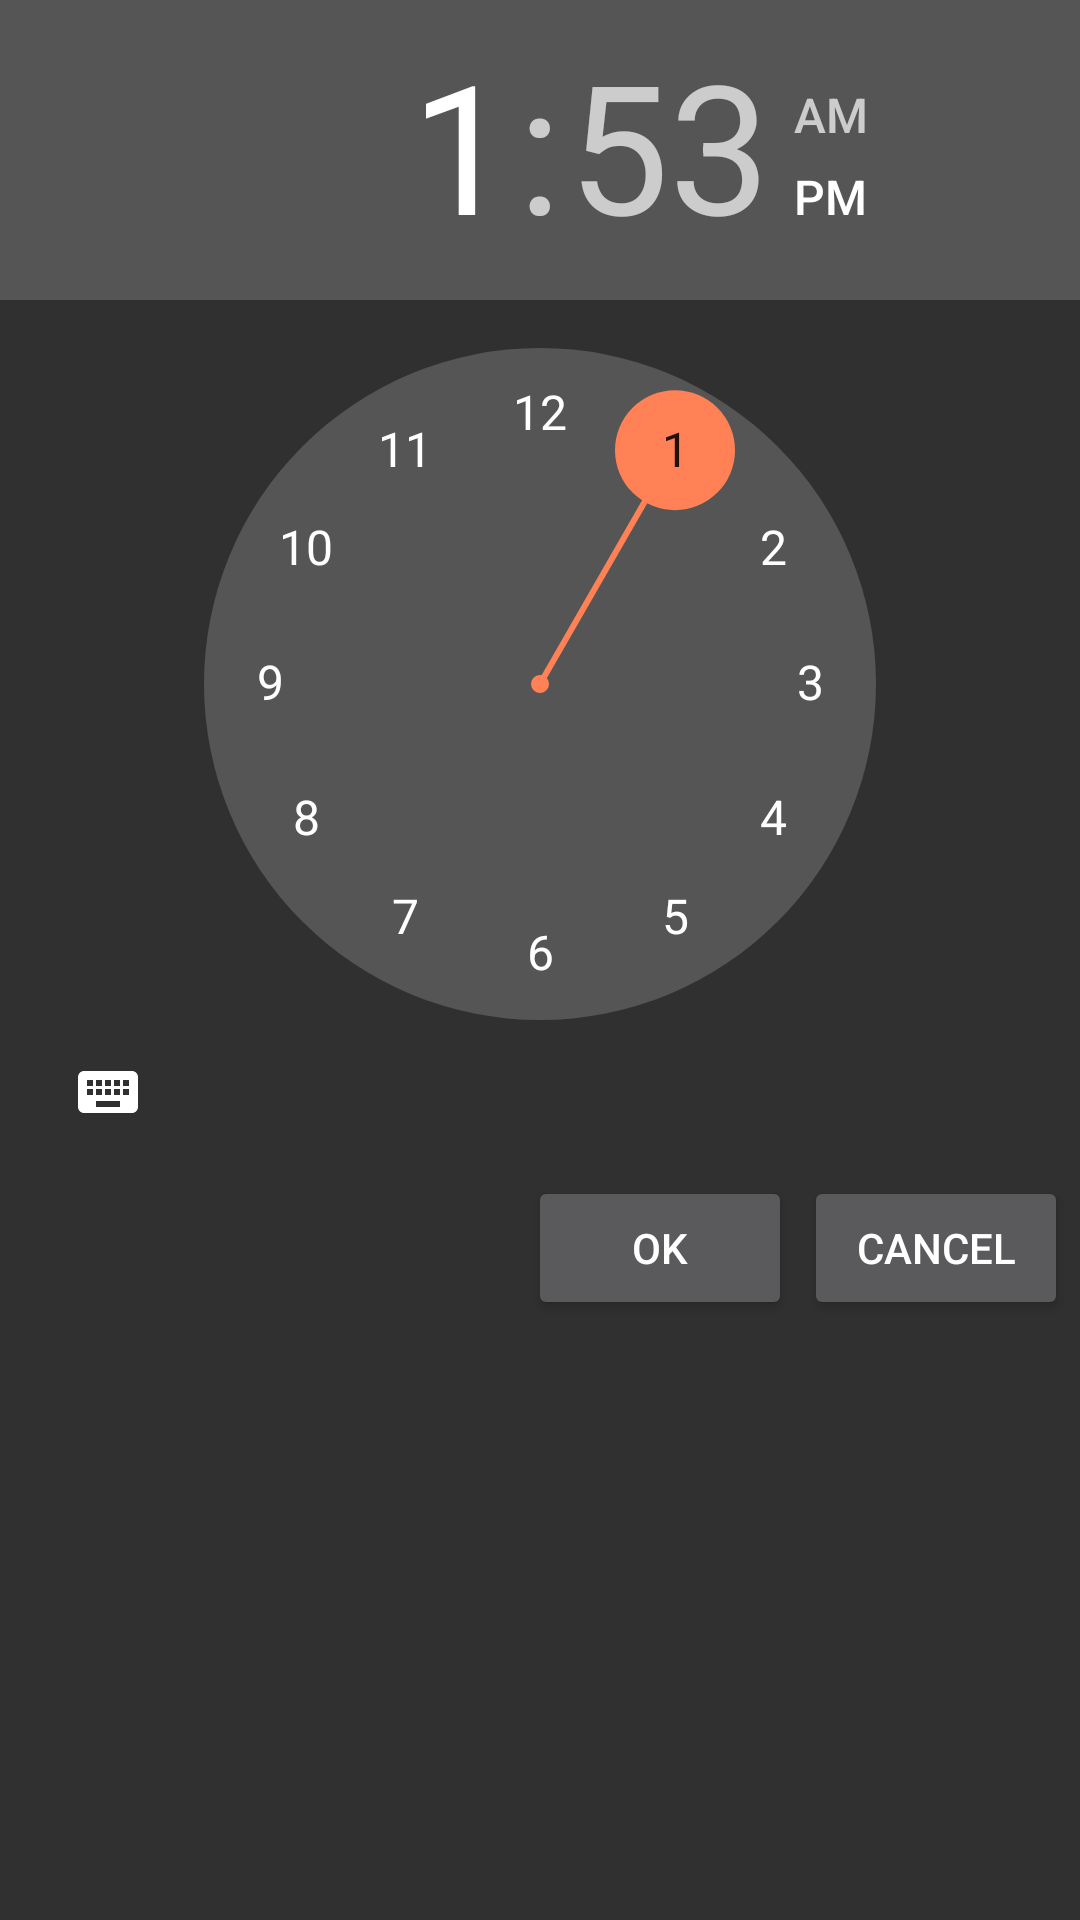

This screen was rendered from an Android layout file. Write that file and the resources it references.
<!-- AndroidManifest.xml: application theme AppTheme -->
<!-- res/layout/fragment_time_picker.xml -->
<?xml version="1.0" encoding="utf-8"?>
<androidx.constraintlayout.widget.ConstraintLayout xmlns:android="http://schemas.android.com/apk/res/android"
  xmlns:app="http://schemas.android.com/apk/res-auto"
  android:layout_width="match_parent"
  android:layout_height="match_parent">

  <TimePicker
    android:id="@+id/time_picker"
    android:layout_width="match_parent"
    android:layout_height="wrap_content"
    app:layout_constraintTop_toTopOf="parent"
    app:layout_constraintStart_toStartOf="parent"/>

  <Button
    android:id="@+id/time_button_ok"
    android:layout_width="wrap_content"
    android:layout_height="wrap_content"
    android:layout_margin="@dimen/default_view_margin"
    android:layout_marginTop="8dp"
    android:text="@string/ok"
    app:layout_constraintEnd_toStartOf="@id/time_button_cancel"
    app:layout_constraintTop_toBottomOf="@+id/time_picker" />

  <Button
    android:id="@+id/time_button_cancel"
    android:layout_width="wrap_content"
    android:layout_height="wrap_content"
    android:layout_margin="@dimen/default_view_margin"
    android:layout_marginTop="8dp"
    android:text="@string/cancel"
    app:layout_constraintEnd_toEndOf="parent"
    app:layout_constraintTop_toBottomOf="@+id/time_picker" />

</androidx.constraintlayout.widget.ConstraintLayout>
<!-- resources referenced by this layout -->
<resources>
  <dimen name="default_view_margin">4dp</dimen>
  <string name="cancel">Cancel</string>
  <string name="ok">OK</string>
  <style name="AppTheme" parent="Theme.AppCompat.NoActionBar">
          
          <item name="colorPrimary">@color/primaryColor</item>
          <item name="colorPrimaryDark">@color/primaryDarkColor</item>
          <item name="colorAccent">@color/accent</item>
      </style>
  <color name="primaryColor">#3F51B5</color>
  <color name="primaryDarkColor">#303F9F</color>
  <color name="accent">@color/primaryLightColor</color>
  <color name="primaryLightColor">#FF8155</color>
</resources>
